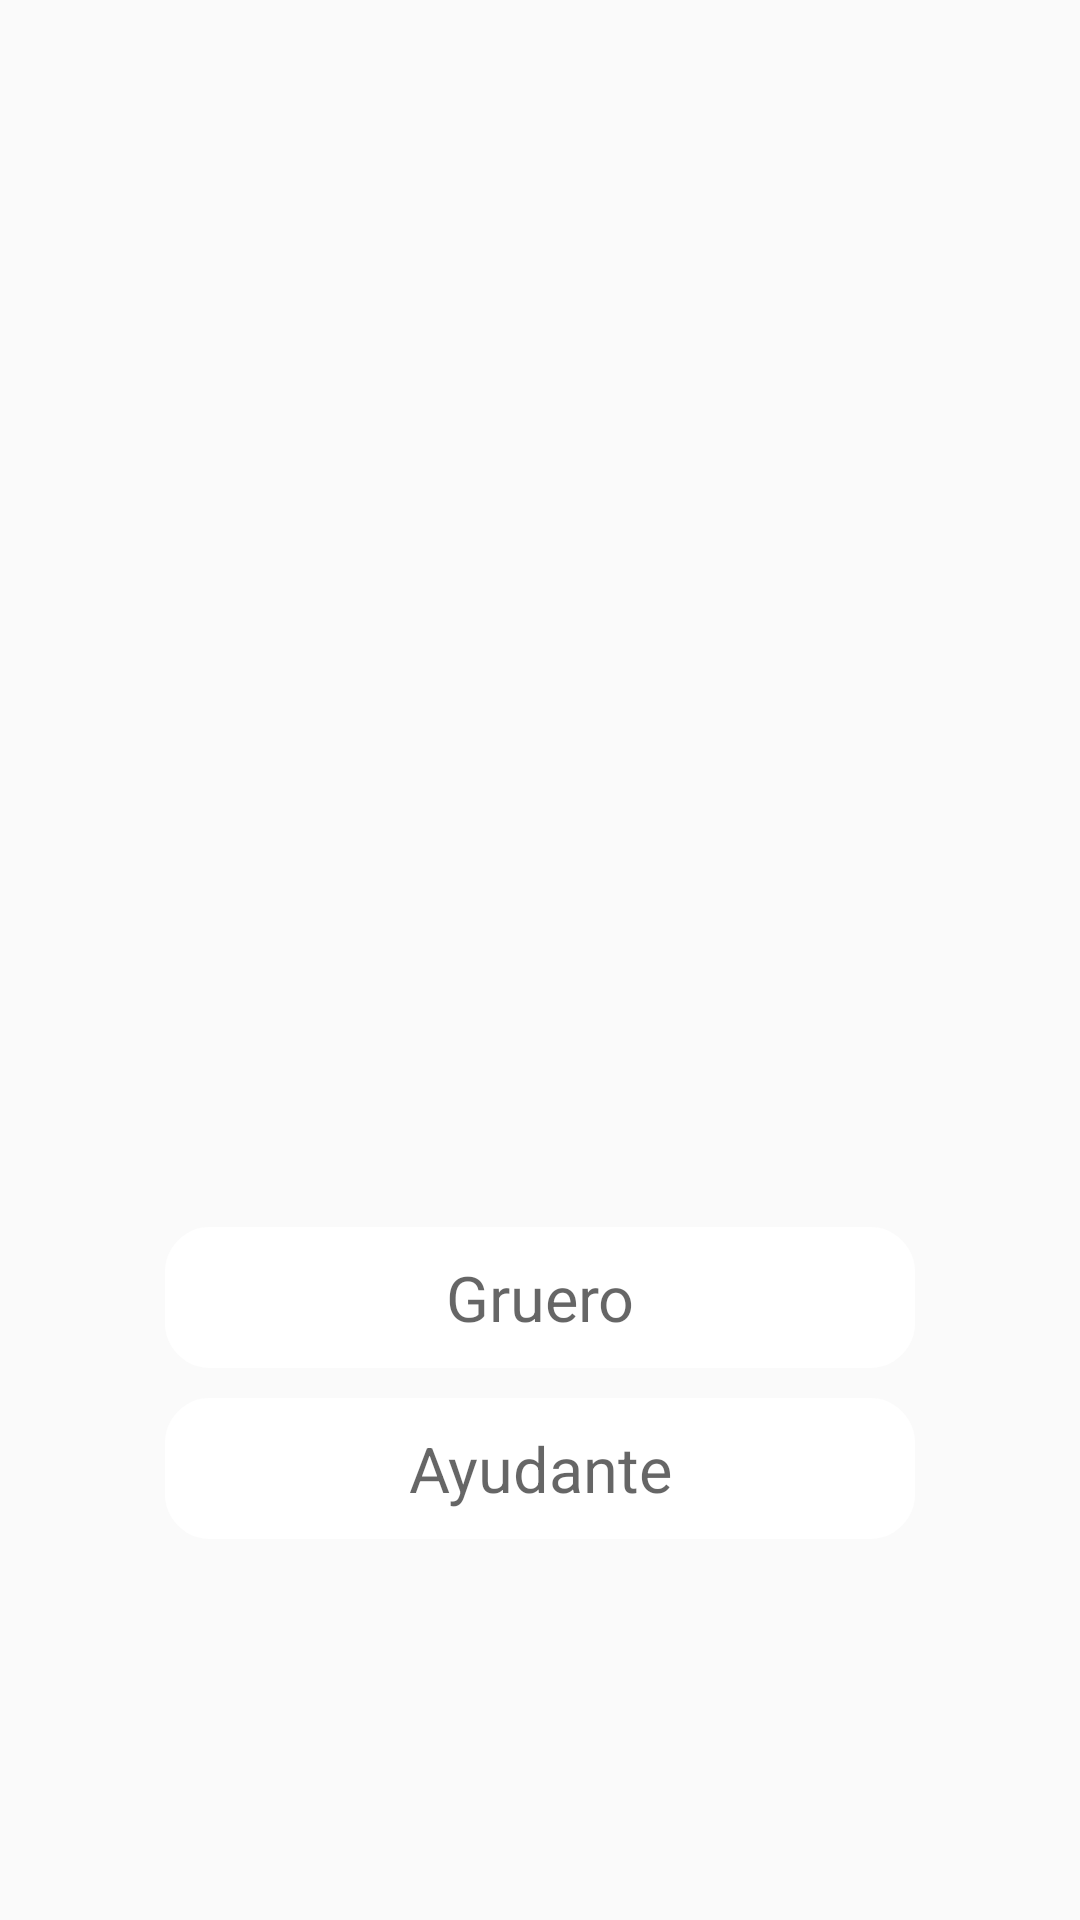

Reconstruct the res/layout file that produces this screen, plus the resources it refers to.
<!-- AndroidManifest.xml: application theme AppTheme -->
<!-- res/layout/activity_sesion_descarga.xml -->
<?xml version="1.0" encoding="utf-8"?>
<LinearLayout xmlns:android="http://schemas.android.com/apk/res/android"
    xmlns:app="http://schemas.android.com/apk/res-auto"
    xmlns:tools="http://schemas.android.com/tools"
    android:layout_width="match_parent"
    android:layout_height="match_parent"
    android:gravity="center_horizontal"
    tools:context="com.tofitsolutions.armasdurasargentinas.SesionDescargaActivity">

    <LinearLayout
        android:layout_width="match_parent"
        android:layout_height="match_parent"
        android:background="@drawable/fondo_inicio"
        android:gravity="bottom|center_vertical|center_horizontal"
        android:orientation="vertical"
        tools:layout_editor_absoluteY="8dp">

        <EditText
            android:id="@+id/gruero"
            android:layout_width="250dp"
            android:layout_height="47dp"
            android:layout_marginBottom="10dp"
            android:background="@drawable/border_radius"
            android:ems="10"
            android:gravity="center"
            android:hint="Gruero"
            android:inputType="text"
            android:textSize="21sp"
            tools:ignore="HardcodedText,MissingConstraints"
            tools:layout_editor_absoluteX="37dp"
            tools:layout_editor_absoluteY="240dp" />

        <EditText
            android:id="@+id/ayudanteDescarga"
            android:layout_width="250dp"
            android:layout_height="47dp"
            android:background="@drawable/border_radius"
            android:cursorVisible="true"
            android:elegantTextHeight="false"
            android:ems="10"
            android:gravity="center"
            android:hint="Ayudante"
            android:inputType="text"
            android:textSize="21sp"
            tools:ignore="HardcodedText,UnusedAttribute"
            tools:layout_editor_absoluteY="300dp" />

        <TextView
            android:id="@+id/excepcionSesionDescarga"
            android:layout_width="match_parent"
            android:layout_height="34dp"
            android:layout_marginEnd="8dp"
            android:layout_marginLeft="8dp"
            android:layout_marginRight="8dp"
            android:layout_marginStart="8dp"
            android:layout_marginTop="8dp"
            android:gravity="center_vertical|center_horizontal"
            app:layout_constraintHorizontal_bias="0.079"
            app:layout_constraintLeft_toLeftOf="parent"
            app:layout_constraintRight_toRightOf="parent"
            app:layout_constraintTop_toBottomOf="@+id/loguearme" />

        <Button
            android:id="@+id/loguearme"
            android:layout_width="70dp"
            android:layout_height="70dp"
            android:layout_marginBottom="15dp"
            android:background="@drawable/boton_ok_j"
            app:layout_constraintHorizontal_bias="0.498"
            app:layout_constraintLeft_toLeftOf="parent"
            app:layout_constraintRight_toRightOf="parent"
            app:layout_constraintTop_toBottomOf="@+id/ayudanteDescarga" />
    </LinearLayout>

</LinearLayout>
<!-- resources referenced by this layout -->
<resources>
  <!-- drawable border_radius (drawable) -->
  <?xml version="1.0" encoding="utf-8"?>
  <shape xmlns:android="http://schemas.android.com/apk/res/android">
  
      <solid android:color="@color/colorAccent"/>
      <stroke
          android:width="10dp"
          android:color="@color/colorAccent" />
  
      <corners
          android:radius="10dp" />
  
      <padding
          android:left="10dp"
          android:bottom="5dp"
          android:right="10dp"
          android:top="5dp" />
  
  </shape>
  <style name="AppTheme" parent="Theme.AppCompat.Light.NoActionBar">
          
          <item name="colorPrimary">@color/colorPrimary</item>
          <item name="colorPrimaryDark">@color/colorPrimaryDark</item>
          <item name="colorAccent">@color/colorAccent</item>
      </style>
  <color name="colorAccent">#ffffff</color>
  <color name="colorPrimary">#8c8988</color>
  <color name="colorPrimaryDark">#e5342d</color>
</resources>
